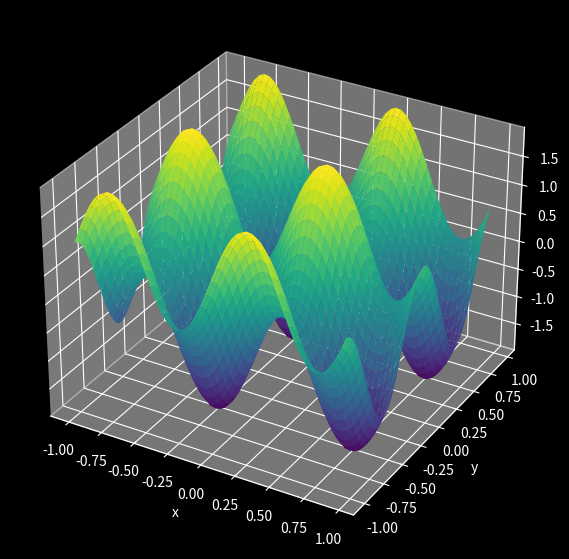

Generate this figure with matplotlib:
import numpy as np
import matplotlib.pyplot as plt

"""
2D Heat Equation
Domain: [-1, 1]x[-1, 1]
BC: Periodic
Scheme: Explicit Euler (FTCS)
"""

# Space:

nx = 50
ny = 50
xvec = np.linspace(-1, 1,  nx, endpoint=False)
yvec = np.linspace(-1, 1, ny, endpoint=False)
dx = 2/(nx)
dy = 2/(ny)
x, y = np.meshgrid(xvec, yvec)

# Time:

T = 1
dt = 0.0001
N = int(T/dt) + 1
t = np.zeros(N)

# Physics:

mu = 0.1

# Some possible initial conditions:

u0 = np.sin(2*np.pi*x) + np.cos(2*np.pi*y)
#u0 = np.sin(2*np.pi*x) + 2/3*np.cos(5*np.pi*x) + np.sin(2*np.pi*y) + 2/3*np.cos(5*np.pi*y)
#u0 = np.sin(np.pi*x*y)
#u0 = np.sin(2*np.pi*x) + 2/3*np.cos(5*np.pi*x)

# Initialization: 

u = np.zeros((N, ny, nx))
u[0,:,:] = u0

# 2D Laplacian:

def laplacian2D(mat):

    # np.roll for periodic boundary conditions

    vlaplacian = (np.roll(mat, -1, axis=0) - 2*mat + np.roll(mat, 1, axis=0))/dy**2
    
    hlaplacian = (np.roll(mat, -1, axis=1) - 2*mat + np.roll(mat, 1, axis=1))/dx**2

    return vlaplacian + hlaplacian

# Explicit Euler scheme integrator loop:

for i in range(N-1):

    t[i+1] = t[i] + dt

    u[i+1,:,:] = u[i,:,:] + mu*laplacian2D(u[i,:,:])*dt


# Animation:

from mpl_toolkits.mplot3d import Axes3D
from matplotlib.animation import FuncAnimation

plt.style.use('dark_background')

fig, ax = plt.subplots(subplot_kw={'projection': '3d'}, figsize=(12,7))

ax.set_xlabel('x')
ax.set_ylabel('y')
ax.set_zlabel('u')
ax.set_zlim(np.min(u[0]), np.max(u[0])) 

surf = ax.plot_surface(x,y,u[0], cmap='viridis', edgecolor='none')

# TODO: There are currently stutters/mini-jumps/inconsistencies in the animation.
'''
def update(frame):
    global surf
    surf.remove()
    surf = ax.plot_surface(x,y,u[frame], cmap='viridis', edgecolor='none')
    
    return surf,
'''

def update(frame):
    surf._vec[:, 2] = u[frame].ravel()
    return surf,

steps = 30

frames = range(0, len(u), steps)

ani = FuncAnimation(fig, update, frames=frames, interval=20)

plt.show()
